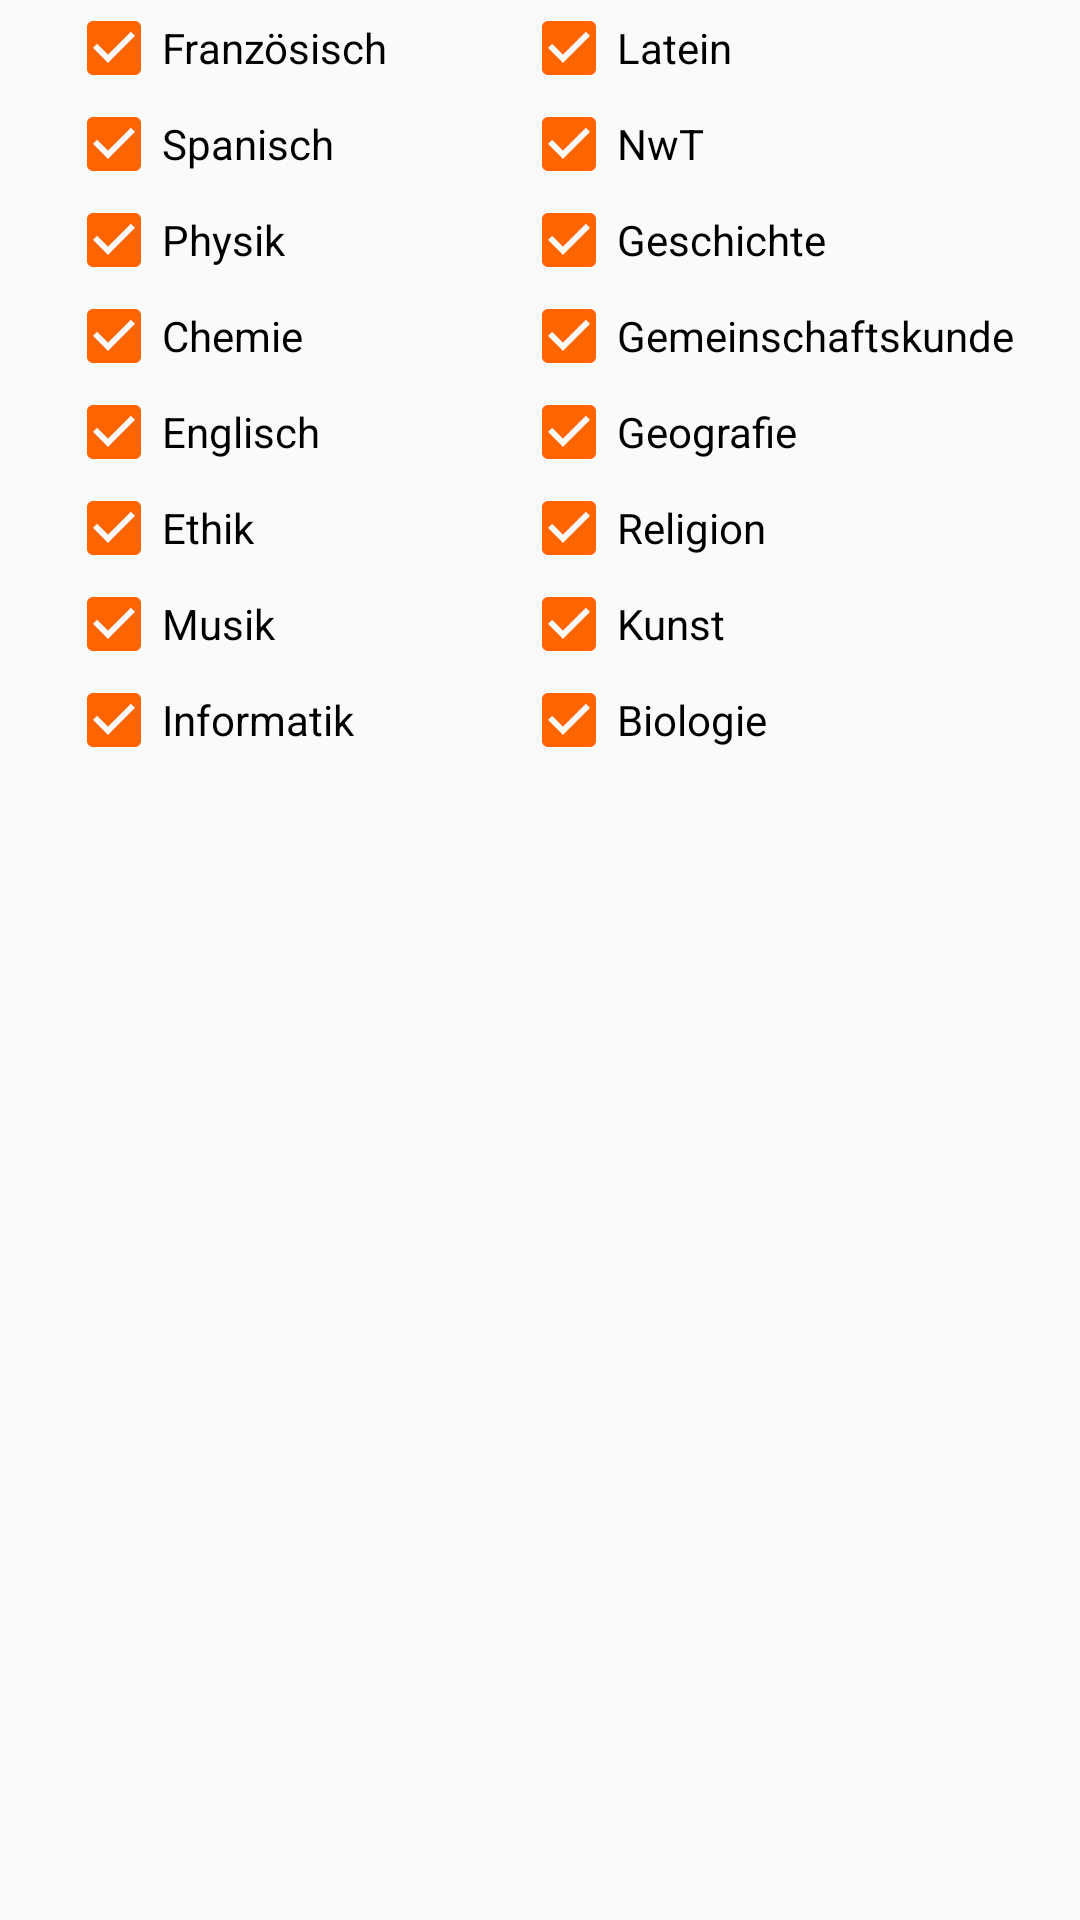

Here is an Android app screen rendered from its layout file. Give the layout XML and the strings, colors and styles it references.
<!-- AndroidManifest.xml: application theme AppTheme.NoActionBar -->
<!-- res/layout/settings_fach.xml -->
<?xml version="1.0" encoding="utf-8"?>
<LinearLayout xmlns:android="http://schemas.android.com/apk/res/android"
    android:orientation="vertical" android:layout_width="match_parent"
    android:layout_height="match_parent">

    <GridLayout
        android:layout_width="match_parent"
        android:layout_height="match_parent"
        android:rowCount="1"
        android:columnCount="2">

        <LinearLayout
            android:orientation="vertical"
            android:layout_width="wrap_content"
            android:layout_height="wrap_content"
            android:layout_rowWeight="1"
            android:layout_columnWeight="1"
            android:layout_gravity="center_horizontal">

            <CheckBox
                android:layout_width="wrap_content"
                android:layout_height="wrap_content"
                android:text="Französisch"
                android:id="@+id/checkF"
                android:checked="true" />

            <CheckBox
                android:layout_width="wrap_content"
                android:layout_height="wrap_content"
                android:text="Spanisch"
                android:id="@+id/checkSpa"
                android:checked="true" />
            <CheckBox
                android:layout_width="wrap_content"
                android:layout_height="wrap_content"
                android:text="Physik"
                android:id="@+id/checkPh"
                android:checked="true" />
            <CheckBox
                android:layout_width="wrap_content"
                android:layout_height="wrap_content"
                android:text="Chemie"
                android:id="@+id/checkCh"
                android:checked="true" />
            <CheckBox
                android:layout_width="wrap_content"
                android:layout_height="wrap_content"
                android:text="Englisch"
                android:id="@+id/checkE"
                android:checked="true" />
            <CheckBox
                android:layout_width="wrap_content"
                android:layout_height="wrap_content"
                android:text="Ethik"
                android:id="@+id/checkEthik"
                android:checked="true" />
            <CheckBox
                android:layout_width="wrap_content"
                android:layout_height="wrap_content"
                android:text="Musik"
                android:id="@+id/checkMusik"
                android:checked="true" />
            <CheckBox
                android:layout_width="wrap_content"
                android:layout_height="wrap_content"
                android:text="Informatik"
                android:id="@+id/checkInf"
                android:checked="true" />
        </LinearLayout>

        <LinearLayout
            android:orientation="vertical"
            android:layout_width="wrap_content"
            android:layout_height="wrap_content"
            android:layout_rowWeight="1"
            android:layout_columnWeight="1"
            android:baselineAligned="false"
            android:weightSum="2"
            android:layout_gravity="center_horizontal">
            <CheckBox
                android:layout_width="wrap_content"
                android:layout_height="wrap_content"
                android:text="Latein"
                android:id="@+id/checkL"
                android:checked="true" />
            <CheckBox
                android:layout_width="wrap_content"
                android:layout_height="wrap_content"
                android:text="NwT"
                android:id="@+id/checkNwT"
                android:checked="true" />
            <CheckBox
                android:layout_width="wrap_content"
                android:layout_height="wrap_content"
                android:text="Geschichte"
                android:id="@+id/checkG"
                android:checked="true" />
            <CheckBox
                android:layout_width="wrap_content"
                android:layout_height="wrap_content"
                android:text="Gemeinschaftskunde"
                android:id="@+id/checkGk"
                android:checked="true" />
            <CheckBox
                android:layout_width="wrap_content"
                android:layout_height="wrap_content"
                android:text="Geografie"
                android:id="@+id/checkGeo"
                android:checked="true" />
            <CheckBox
                android:layout_width="wrap_content"
                android:layout_height="wrap_content"
                android:text="Religion"
                android:id="@+id/checkReli"
                android:checked="true" />
            <CheckBox
                android:layout_width="wrap_content"
                android:layout_height="wrap_content"
                android:text="Kunst"
                android:id="@+id/checkKunst"
                android:checked="true" />
            <CheckBox
                android:layout_width="wrap_content"
                android:layout_height="wrap_content"
                android:text="Biologie"
                android:id="@+id/checkBio"
                android:checked="true" />
        </LinearLayout>
    </GridLayout>
</LinearLayout>
<!-- resources referenced by this layout -->
<resources>
  <style name="AppTheme.NoActionBar">
          <item name="windowActionBar">false</item>
          <item name="windowNoTitle">true</item>
      </style>
</resources>
